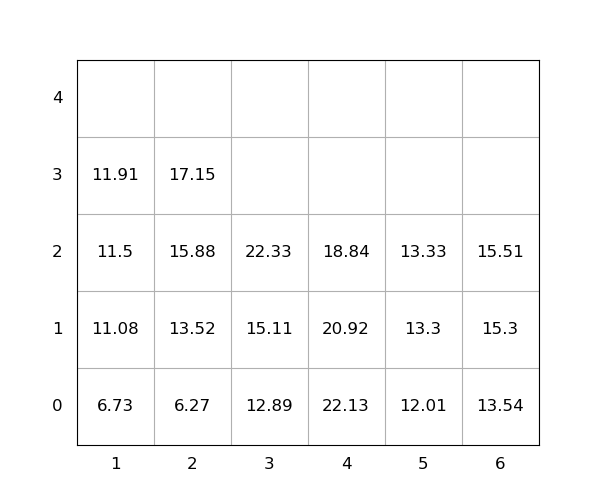

Source data for this figure (header and first rows):
idx, loc_x, loc_y, loc_z, weight, group, score, seq, reloc, size(ft)
1, 2, 0, 0, 6.27, 0, 6.27, 1, 0, 20
2, 4, 0, 0, 22.13, 0, 22.13, 2, 1.0, 20
3, 4, 0, 1, 20.92, 0, 20.92, 3, 1.0, 20
4, 2, 0, 1, 13.52, 0, 13.52, 4, 0, 20
5, 2, 0, 2, 15.88, 0, 15.88, 5, 0, 20
6, 3, 0, 0, 12.89, 0, 12.89, 6, 0, 20
7, 4, 0, 2, 18.84, 0, 18.84, 7, 1.0, 20
8, 1, 0, 0, 6.73, 0, 6.73, 8, 0, 20
9, 2, 0, 3, 17.15, 0, 17.15, 9, 0, 20
10, 3, 0, 1, 15.11, 0, 15.11, 10, 0, 20
11, 3, 0, 2, 22.33, 0, 22.33, 11, 0, 20
12, 5, 0, 0, 12.01, 0, 12.01, 12, 0, 20
13, 6, 0, 0, 13.54, 0, 13.54, 13, 0, 20
14, 1, 0, 1, 11.08, 0, 11.08, 14, 0, 20
15, 5, 0, 1, 13.3, 0, 13.3, 15, 0, 20
16, 6, 0, 1, 15.3, 0, 15.3, 16, 0, 20
17, 1, 0, 2, 11.5, 0, 11.5, 17, 0, 20
18, 5, 0, 2, 13.33, 0, 13.33, 18, 0, 20
19, 1, 0, 3, 11.91, 0, 11.91, 19, 0, 20
20, 6, 0, 2, 15.51, 0, 15.51, 20, 0, 20
